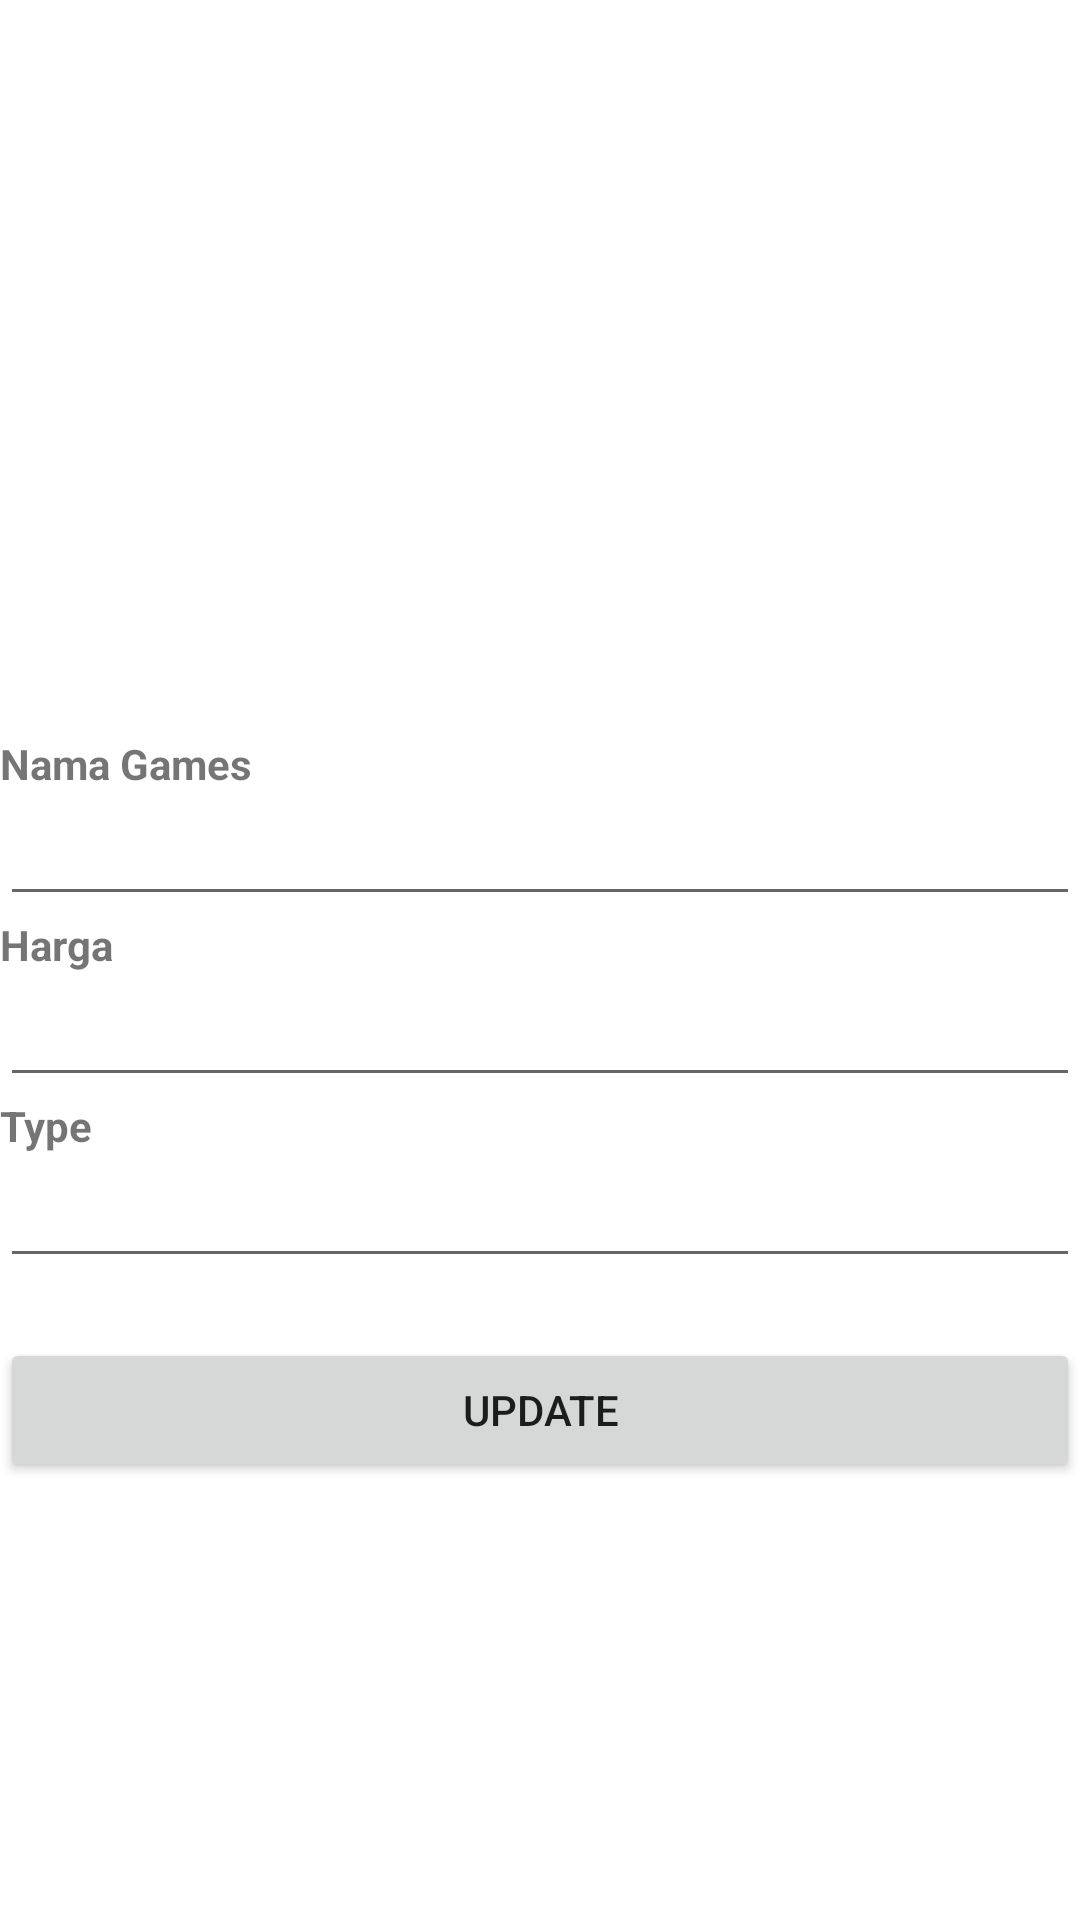

Write the Android layout XML for this screen, with the resource values it uses.
<!-- AndroidManifest.xml: application theme Theme.TaskMYSQLITE -->
<!-- res/layout/activity_edit.xml -->
<?xml version="1.0" encoding="utf-8"?>
<RelativeLayout xmlns:android="http://schemas.android.com/apk/res/android"
    xmlns:app="http://schemas.android.com/apk/res-auto"
    xmlns:tools="http://schemas.android.com/tools"
    android:layout_width="match_parent"
    android:layout_height="match_parent"
    tools:context=".EditActivity">

    <ImageView
        android:id="@+id/gambar_edit"
        android:layout_width="200dp"
        android:layout_height="200dp"
        android:src="@mipmap/ic_launcher"
        android:layout_centerHorizontal="true"
        android:layout_marginTop="25dp"/>

    <TextView
        android:id="@+id/tv_name"
        android:layout_width="wrap_content"
        android:layout_height="wrap_content"
        android:text="Nama Games"
        android:textStyle="bold"
        android:layout_marginTop="20dp"
        android:layout_below="@+id/gambar_edit"/>

    <EditText
        android:id="@+id/et_name_edit"
        android:layout_width="match_parent"
        android:layout_height="wrap_content"
        android:layout_below="@+id/tv_name"/>

    <TextView
        android:id="@+id/tv_price"
        android:layout_width="wrap_content"
        android:layout_height="wrap_content"
        android:text="Harga"
        android:textStyle="bold"
        android:layout_below="@id/et_name_edit"/>

    <EditText
        android:id="@+id/et_price_edit"
        android:layout_width="match_parent"
        android:layout_height="wrap_content"
        android:inputType="number"
        android:layout_below="@+id/tv_price"/>

    <TextView
        android:id="@+id/tv_type"
        android:layout_width="wrap_content"
        android:layout_height="wrap_content"
        android:text="Type"
        android:textStyle="bold"
        android:layout_below="@id/et_price_edit"/>

    <EditText
        android:id="@+id/et_type_edit"
        android:layout_width="match_parent"
        android:layout_height="wrap_content"
        android:inputType="textCapSentences"
        android:layout_below="@+id/tv_type"/>

    <Button
        android:id="@+id/btn_update"
        android:layout_width="match_parent"
        android:layout_height="wrap_content"
        android:text="Update"
        android:layout_marginTop="20dp"
        android:layout_below="@+id/et_type_edit"/>

</RelativeLayout>
<!-- resources referenced by this layout -->
<resources>
  <style name="Theme.TaskMYSQLITE" parent="Theme.MaterialComponents.DayNight.DarkActionBar">
          
          <item name="colorPrimary">@color/purple_500</item>
          <item name="colorPrimaryVariant">@color/purple_700</item>
          <item name="colorOnPrimary">@color/white</item>
          
          <item name="colorSecondary">@color/teal_200</item>
          <item name="colorSecondaryVariant">@color/teal_700</item>
          <item name="colorOnSecondary">@color/black</item>
          
          <item name="android:statusBarColor" tools:targetApi="l">?attr/colorPrimaryVariant</item>
          
      </style>
  <!-- not gathered from this repository: default colours our renderer supplied (Android Studio template values) -->
  <color name="purple_500">#FF6200EE</color>
  <color name="purple_700">#FF3700B3</color>
  <color name="teal_200">#FF03DAC5</color>
  <color name="teal_700">#FF018786</color>
  <color name="black">#FF000000</color>
  <color name="white">#FFFFFFFF</color>
</resources>
